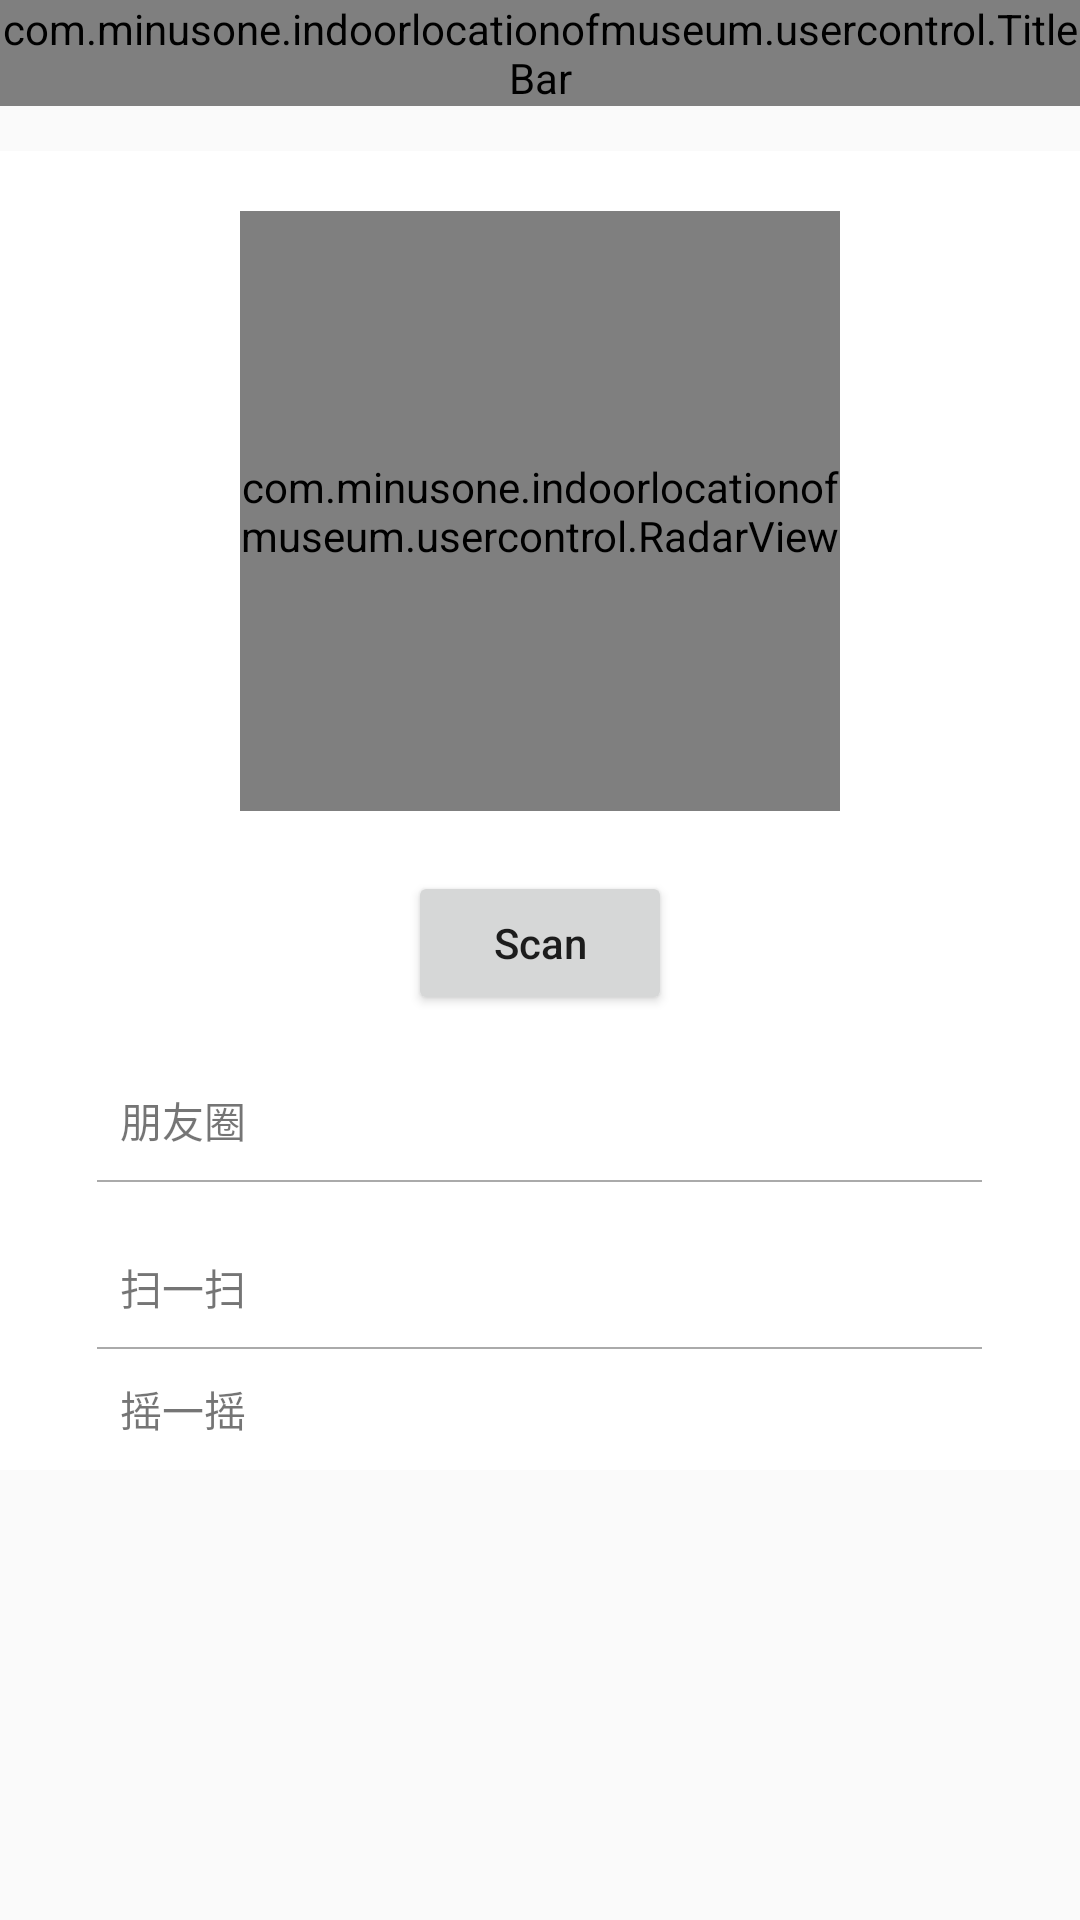

Write the Android layout XML for this screen, with the resource values it uses.
<!-- AndroidManifest.xml: application theme Theme.AppCompat.Light.NoActionBar -->
<!-- res/layout/signalscan.xml -->
<?xml version="1.0" encoding="utf-8"?>
<LinearLayout xmlns:android="http://schemas.android.com/apk/res/android"
    xmlns:app="http://schemas.android.com/apk/res-auto"
    android:layout_width="match_parent"
    android:layout_height="match_parent"
    android:orientation="vertical">

    <com.minusone.indoorlocationofmuseum.usercontrol.TitleBar
        android:id="@+id/title_bar"
        android:layout_width="match_parent"
        android:layout_height="wrap_content" />

    <ScrollView
        android:id="@+id/scrollView1"
        android:layout_width="match_parent"
        android:layout_height="wrap_content">

        <LinearLayout
            style="@style/myteststyle"
            android:layout_height="wrap_content"
            android:orientation="vertical">

            <com.minusone.indoorlocationofmuseum.usercontrol.RadarView
                android:id="@+id/counter_view"
                android:layout_width="200dp"
                android:layout_height="200dp"
                android:layout_gravity="center_horizontal|top"
                android:layout_margin="20dp" />

            <Button
                android:id="@+id/btn_scan"
                android:layout_width="wrap_content"
                android:layout_height="wrap_content"
                android:layout_gravity="center"
                android:text="Scan"
                android:textAlignment="center"
                android:textAllCaps="false" />

            <LinearLayout
                style="@style/myteststyle"
                android:layout_height="40dp"
                android:orientation="horizontal">

                <ImageView
                    android:layout_width="20dp"
                    android:layout_height="20dp"
                    android:layout_gravity="center_vertical"
                    android:layout_margin="10dp"
                    android:src="@mipmap/ic_launcher" />

                <TextView
                    android:layout_width="wrap_content"
                    android:layout_height="wrap_content"
                    android:layout_gravity="center_vertical"
                    android:text="@string/friendcacl" />

                <TextView
                    android:layout_width="match_parent"
                    android:layout_height="wrap_content"
                    android:layout_weight="1" />

                <ImageView
                    android:layout_width="30dp"
                    android:layout_height="30dp"
                    android:layout_gravity="center_vertical"
                    android:layout_margin="8dp"
                    android:src="@mipmap/ic_launcher" />
            </LinearLayout>

            <ImageView style="@style/imagestyle" />

            <LinearLayout
                style="@style/myteststyle"
                android:layout_height="81dp"
                android:orientation="vertical">

                <LinearLayout style="@style/innerstyle">

                    <ImageView
                        android:layout_width="20dp"
                        android:layout_height="20dp"
                        android:layout_gravity="center_vertical"
                        android:layout_margin="10dp"
                        android:src="@mipmap/ic_launcher" />

                    <TextView
                        android:layout_width="wrap_content"
                        android:layout_height="wrap_content"
                        android:layout_gravity="center_vertical"
                        android:text="@string/saoyisao" />

                    <TextView
                        android:layout_width="match_parent"
                        android:layout_height="wrap_content"
                        android:layout_weight="1" />

                    <ImageView
                        android:layout_width="30dp"
                        android:layout_height="30dp"
                        android:layout_gravity="center_vertical"
                        android:layout_margin="8dp"
                        android:src="@mipmap/ic_launcher" />
                </LinearLayout>

                <ImageView style="@style/imagestyle" />

                <LinearLayout style="@style/innerstyle">

                    <ImageView
                        android:layout_width="20dp"
                        android:layout_height="20dp"
                        android:layout_gravity="center_vertical"
                        android:layout_margin="10dp"
                        android:src="@mipmap/ic_launcher" />

                    <TextView
                        android:layout_width="wrap_content"
                        android:layout_height="wrap_content"
                        android:layout_gravity="center_vertical"
                        android:text="@string/yaoyiyao" />

                    <TextView
                        android:layout_width="match_parent"
                        android:layout_height="wrap_content"
                        android:layout_weight="1" />

                    <ImageView
                        android:layout_width="30dp"
                        android:layout_height="30dp"
                        android:layout_gravity="center_vertical"
                        android:layout_margin="8dp"
                        android:src="@mipmap/ic_launcher" />
                </LinearLayout>

            </LinearLayout>
        </LinearLayout>
    </ScrollView>
</LinearLayout>
<!-- resources referenced by this layout -->
<resources>
  <string name="friendcacl">朋友圈</string>
  <string name="saoyisao">扫一扫</string>
  <string name="yaoyiyao">摇一摇</string>
  <style name="imagestyle">
          <item name="android:layout_width">295dp</item>
          <item name="android:layout_height">0.5dp</item>
          <item name="android:background">@android:color/darker_gray</item>
          <item name="android:layout_gravity">center_horizontal</item>
      </style>
  <style name="innerstyle">
          <item name="android:layout_width">match_parent</item>
          <item name="android:layout_height">40dp</item>
          <item name="android:background">@android:color/white</item>
          <item name="android:orientation">horizontal</item>
      </style>
  <style name="myteststyle">
          <item name="android:layout_width">match_parent</item>
          <item name="android:layout_marginTop">15dp</item>
          <item name="android:background">@android:color/white</item>
      </style>
</resources>
